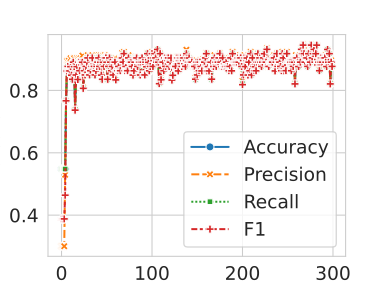

Values plotted in this chart, from the file beside it:
, Epoch, Loss, Accuracy, Precision, Recall, F1
0, 1, 0.6724, 0.5479, 0.3002, 0.5479, 0.3879
1, 2, 0.6675, 0.5479, 0.3002, 0.5479, 0.3879
2, 3, 0.664, 0.5479, 0.3002, 0.5479, 0.3879
3, 4, 0.6558, 0.5479, 0.3002, 0.5479, 0.3879
4, 5, 0.6299, 0.5479, 0.5295, 0.5479, 0.4639
5, 6, 0.5259, 0.7671, 0.7667, 0.7671, 0.7668
6, 7, 0.4753, 0.863, 0.8949, 0.863, 0.8622
7, 8, 0.4245, 0.8767, 0.8802, 0.8767, 0.877
8, 9, 0.4296, 0.863, 0.8949, 0.863, 0.8622
9, 10, 0.4012, 0.863, 0.8634, 0.863, 0.8625
10, 11, 0.3564, 0.8767, 0.9031, 0.8767, 0.8763
11, 12, 0.3673, 0.8493, 0.8747, 0.8493, 0.8488
12, 13, 0.3294, 0.8356, 0.8356, 0.8356, 0.8356
13, 14, 0.3488, 0.8904, 0.9027, 0.8904, 0.8905
14, 15, 0.3488, 0.8767, 0.9031, 0.8767, 0.8763
15, 16, 0.325, 0.7397, 0.7409, 0.7397, 0.7367
16, 17, 0.339, 0.8493, 0.85, 0.8493, 0.8495
17, 18, 0.3365, 0.8767, 0.9031, 0.8767, 0.8763
18, 19, 0.301, 0.8356, 0.8358, 0.8356, 0.8351
19, 20, 0.3111, 0.8904, 0.9027, 0.8904, 0.8905
20, 21, 0.2954, 0.863, 0.8688, 0.863, 0.8633
21, 22, 0.2734, 0.8904, 0.9027, 0.8904, 0.8905
22, 23, 0.2874, 0.8904, 0.8922, 0.8904, 0.8906
23, 24, 0.2834, 0.8904, 0.9118, 0.8904, 0.8902
24, 25, 0.254, 0.8082, 0.81, 0.8082, 0.8066
25, 26, 0.2811, 0.863, 0.8648, 0.863, 0.8633
26, 27, 0.267, 0.8493, 0.8529, 0.8493, 0.8497
27, 28, 0.2491, 0.8767, 0.8854, 0.8767, 0.8769
28, 29, 0.265, 0.8904, 0.9027, 0.8904, 0.8905
29, 30, 0.2549, 0.9041, 0.913, 0.9041, 0.9043
30, 31, 0.2548, 0.8493, 0.8529, 0.8493, 0.8497
31, 32, 0.2381, 0.8493, 0.8529, 0.8493, 0.8497
32, 33, 0.2159, 0.863, 0.8648, 0.863, 0.8633
33, 34, 0.2024, 0.8767, 0.8854, 0.8767, 0.8769
34, 35, 0.1927, 0.9041, 0.913, 0.9041, 0.9043
35, 36, 0.1822, 0.8767, 0.9031, 0.8767, 0.8763
36, 37, 0.2075, 0.8767, 0.8802, 0.8767, 0.877
37, 38, 0.2, 0.8493, 0.8529, 0.8493, 0.8497
38, 39, 0.1947, 0.863, 0.863, 0.863, 0.863
39, 40, 0.172, 0.8767, 0.8802, 0.8767, 0.877
40, 41, 0.1669, 0.8904, 0.8963, 0.8904, 0.8907
41, 42, 0.1775, 0.9041, 0.913, 0.9041, 0.9043
42, 43, 0.2094, 0.8767, 0.8802, 0.8767, 0.877
43, 44, 0.1406, 0.8904, 0.9118, 0.8904, 0.8902
44, 45, 0.1811, 0.8493, 0.8492, 0.8493, 0.8491
45, 46, 0.1375, 0.8356, 0.8356, 0.8356, 0.8356
46, 47, 0.169, 0.8904, 0.9118, 0.8904, 0.8902
47, 48, 0.1604, 0.8767, 0.8854, 0.8767, 0.8769
48, 49, 0.133, 0.9041, 0.913, 0.9041, 0.9043
49, 50, 0.1431, 0.9041, 0.9076, 0.9041, 0.9043
50, 51, 0.1649, 0.8904, 0.8904, 0.8904, 0.8904
51, 52, 0.172, 0.8356, 0.8356, 0.8356, 0.8356
52, 53, 0.1186, 0.8767, 0.8802, 0.8767, 0.877
53, 54, 0.1171, 0.9041, 0.9047, 0.9041, 0.9042
54, 55, 0.1492, 0.8904, 0.8922, 0.8904, 0.8906
55, 56, 0.1374, 0.863, 0.8688, 0.863, 0.8633
56, 57, 0.1492, 0.8767, 0.8773, 0.8767, 0.8769
57, 58, 0.09306, 0.8493, 0.85, 0.8493, 0.8495
58, 59, 0.1311, 0.8904, 0.8963, 0.8904, 0.8907
59, 60, 0.1417, 0.8904, 0.9027, 0.8904, 0.8905
... 240 more rows
